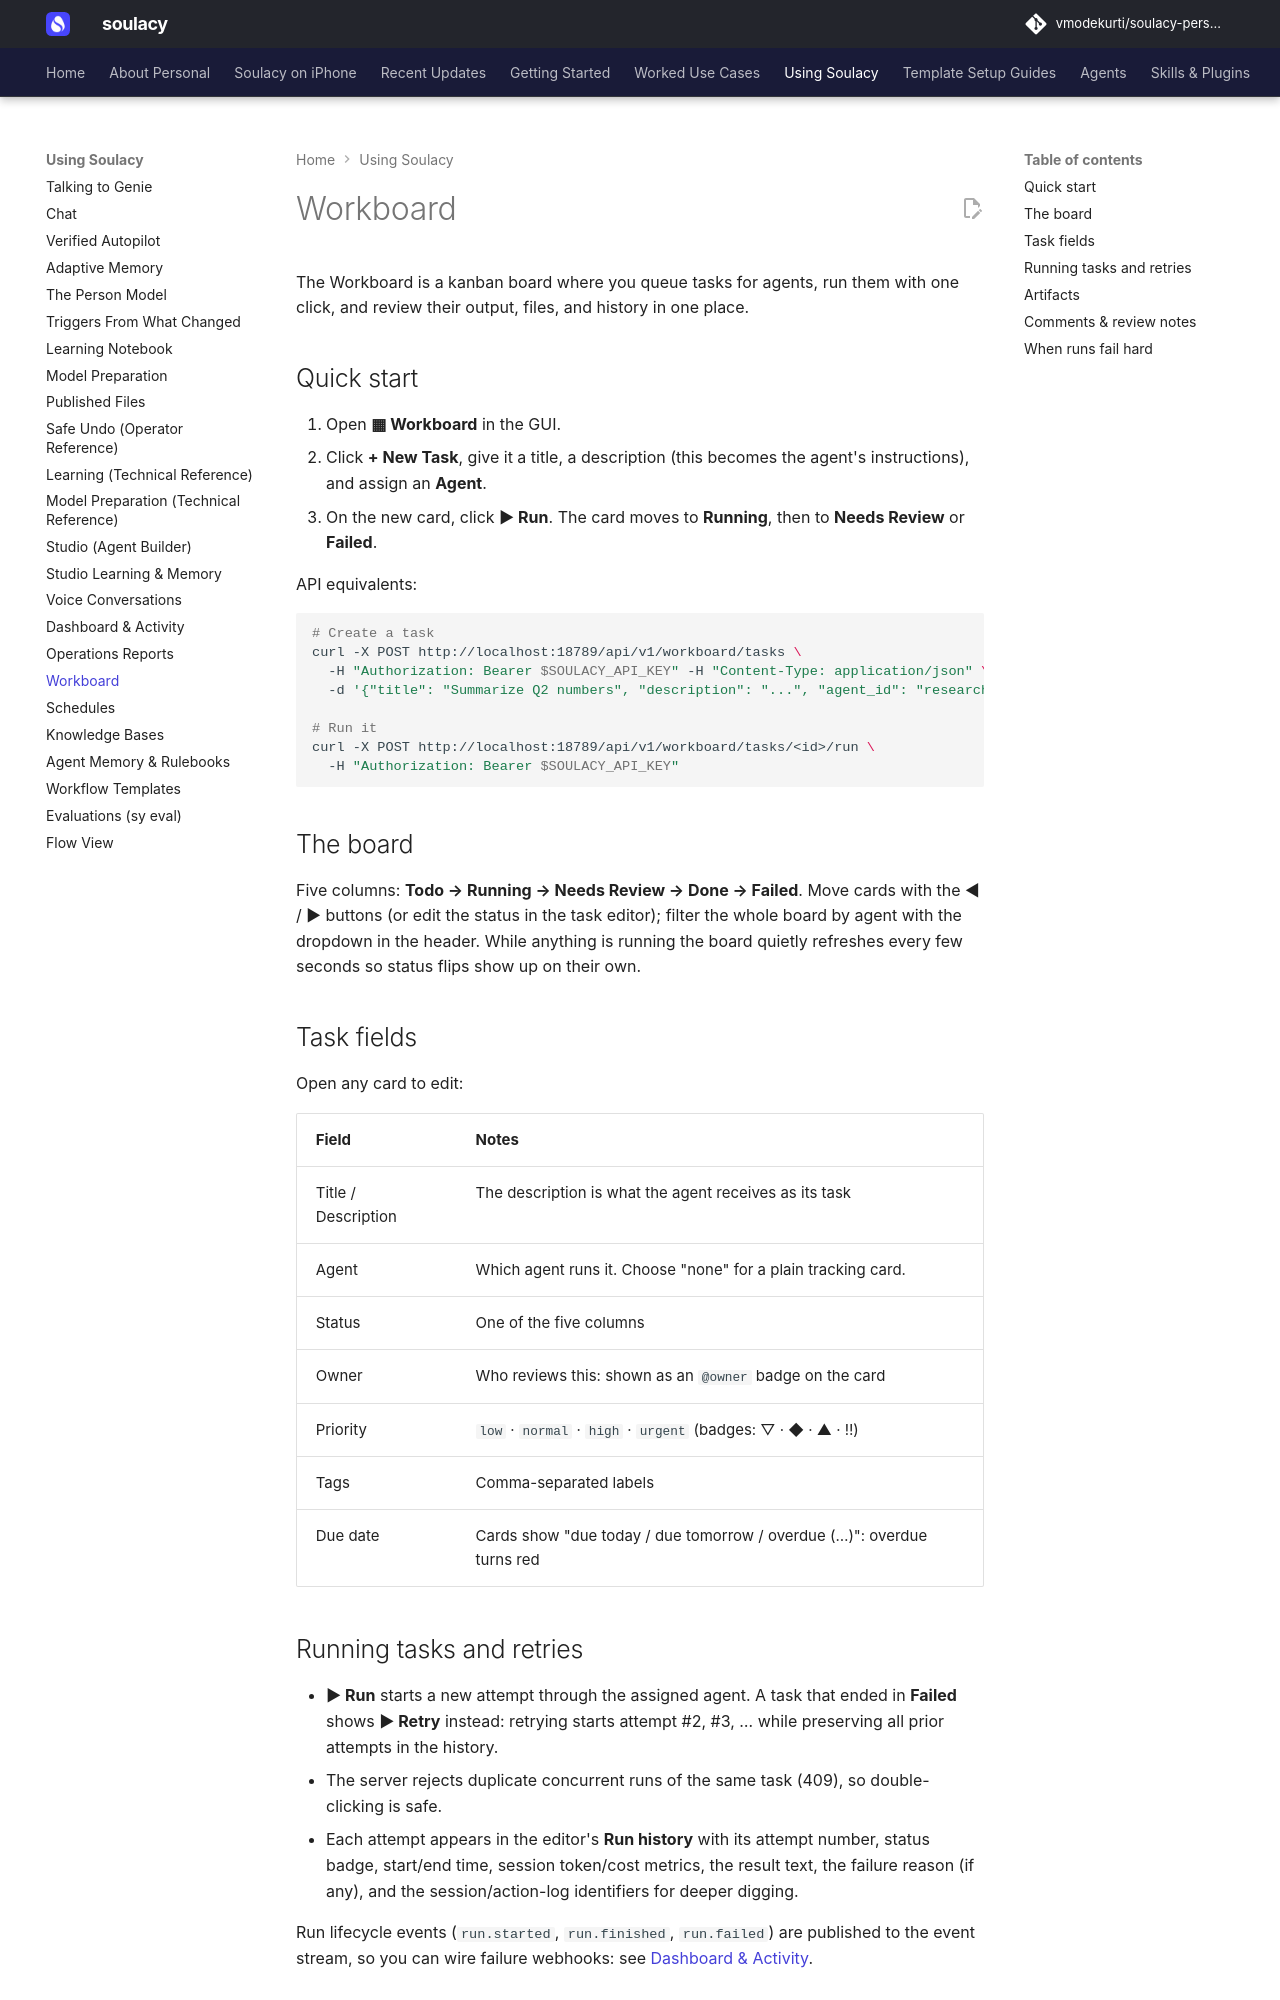

repository: vmodekurti/soulacy-personal · page: using/workboard/index.html · generator: mkdocs

# Workboard

The Workboard is a kanban board where you queue tasks for agents, run them with one click, and review their output, files, and history in one place.

## Quick start

1. Open **▦ Workboard** in the GUI.
2. Click **+ New Task**, give it a title, a description (this becomes the agent's instructions), and assign an **Agent**.
3. On the new card, click **▶ Run**. The card moves to **Running**, then to **Needs Review** or **Failed**.

API equivalents:

```bash
# Create a task
curl -X POST http://localhost:18789/api/v1/workboard/tasks \
  -H "Authorization: Bearer $SOULACY_API_KEY" -H "Content-Type: application/json" \
  -d '{"title": "Summarize Q2 numbers", "description": "...", "agent_id": "research-agent"}'

# Run it
curl -X POST http://localhost:18789/api/v1/workboard/tasks/<id>/run \
  -H "Authorization: Bearer $SOULACY_API_KEY"
```

## The board

Five columns: **Todo → Running → Needs Review → Done → Failed**. Move cards with the ◀ / ▶ buttons (or edit the status in the task editor); filter the whole board by agent with the dropdown in the header. While anything is running the board quietly refreshes every few seconds so status flips show up on their own.

## Task fields

Open any card to edit:

| Field | Notes |
|---|---|
| Title / Description | The description is what the agent receives as its task |
| Agent | Which agent runs it. Choose "none" for a plain tracking card. |
| Status | One of the five columns |
| Owner | Who reviews this: shown as an `@owner` badge on the card |
| Priority | `low` · `normal` · `high` · `urgent` (badges: ▽ · ◆ · ▲ · ‼) |
| Tags | Comma-separated labels |
| Due date | Cards show "due today / due tomorrow / overdue (…)": overdue turns red |

## Running tasks and retries

- **▶ Run** starts a new attempt through the assigned agent. A task that ended in **Failed** shows **▶ Retry** instead: retrying starts attempt #2, #3, … while preserving all prior attempts in the history.
- The server rejects duplicate concurrent runs of the same task (409), so double-clicking is safe.
- Each attempt appears in the editor's **Run history** with its attempt number, status badge, start/end time, session token/cost metrics, the result text, the failure reason (if any), and the session/action-log identifiers for deeper digging.

Run lifecycle events (`run.started`, `run.finished`, `run.failed`) are published to the event stream, so you can wire failure webhooks: see [Dashboard & Activity](dashboard.md).
